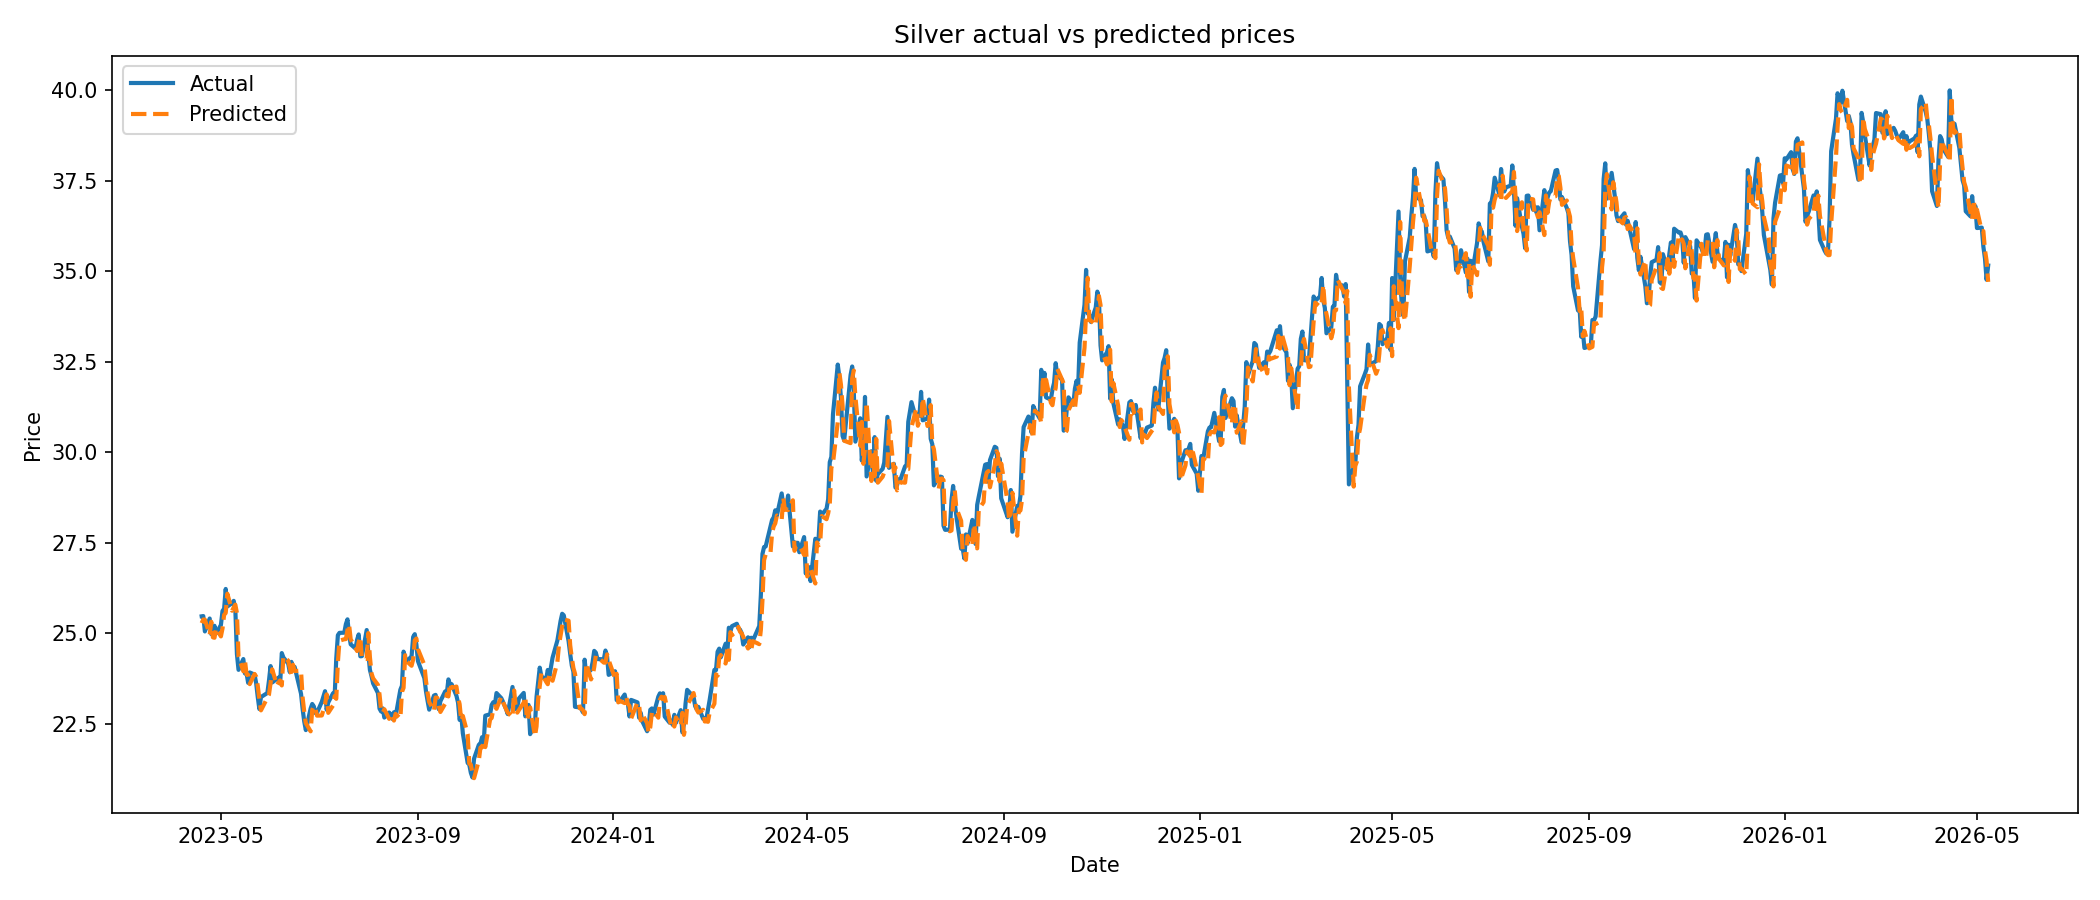

Values plotted in this chart, from the file beside it:
date, actual_price, predicted_price, context_end_date, context_end_price, signed_error, abs_error, pct_error, is_synthetic_actual, actual_direction, pred_direction, direction_match
2023-04-19, 25.47, 25.28, 2023-04-18, 25.37, -0.1882, 0.1882, 0.739, False, 1, -1, False
2023-04-20, 25.48, 25.38, 2023-04-19, 25.47, -0.09404, 0.09404, 0.3691, False, 1, -1, False
2023-04-21, 25.05, 25.38, 2023-04-20, 25.48, 0.3263, 0.3263, 1.303, False, -1, -1, True
2023-04-24, 25.41, 24.96, 2023-04-21, 25.05, -0.4524, 0.4524, 1.781, False, 1, -1, False
2023-04-25, 24.98, 25.32, 2023-04-24, 25.41, 0.3429, 0.3429, 1.373, False, -1, -1, True
2023-04-26, 24.97, 24.89, 2023-04-25, 24.98, -0.0817, 0.0817, 0.3272, False, -1, -1, True
2023-04-27, 25.21, 24.88, 2023-04-26, 24.97, -0.3309, 0.3309, 1.313, False, 1, -1, False
2023-04-28, 25, 25.14, 2023-04-27, 25.21, 0.1455, 0.1455, 0.5818, False, -1, -1, True
2023-05-01, 25.23, 24.92, 2023-04-28, 25, -0.3137, 0.3137, 1.243, False, 1, -1, False
2023-05-02, 25.62, 25.13, 2023-05-01, 25.23, -0.4855, 0.4855, 1.895, False, 1, -1, False
2023-05-03, 25.68, 25.51, 2023-05-02, 25.62, -0.1697, 0.1697, 0.6609, False, 1, -1, False
2023-05-04, 26.23, 25.56, 2023-05-03, 25.68, -0.6632, 0.6632, 2.529, False, 1, -1, False
2023-05-05, 25.74, 26.1, 2023-05-04, 26.23, 0.3528, 0.3528, 1.37, False, -1, -1, True
2023-05-08, 25.83, 25.62, 2023-05-05, 25.74, -0.2093, 0.2093, 0.8103, False, 1, -1, False
2023-05-09, 25.9, 25.72, 2023-05-08, 25.83, -0.1811, 0.1811, 0.6994, False, 1, -1, False
2023-05-10, 25.66, 25.79, 2023-05-09, 25.9, 0.135, 0.135, 0.5261, False, -1, -1, True
2023-05-11, 24.42, 25.56, 2023-05-10, 25.66, 1.138, 1.138, 4.659, False, -1, -1, True
2023-05-12, 23.99, 24.36, 2023-05-11, 24.42, 0.367, 0.367, 1.53, False, -1, -1, True
2023-05-15, 24.29, 23.95, 2023-05-12, 23.99, -0.3382, 0.3382, 1.392, False, 1, -1, False
2023-05-16, 23.89, 24.26, 2023-05-15, 24.29, 0.3671, 0.3671, 1.536, False, -1, -1, True
2023-05-17, 23.9, 23.87, 2023-05-16, 23.89, -0.02816, 0.02816, 0.1178, False, 1, -1, False
2023-05-18, 23.63, 23.86, 2023-05-17, 23.9, 0.2224, 0.2224, 0.9409, False, -1, -1, True
2023-05-19, 23.92, 23.6, 2023-05-18, 23.63, -0.3226, 0.3226, 1.349, False, 1, -1, False
2023-05-22, 23.86, 23.88, 2023-05-19, 23.92, 0.01669, 0.01669, 0.06995, False, -1, -1, True
2023-05-23, 23.62, 23.81, 2023-05-22, 23.86, 0.1822, 0.1822, 0.7713, False, -1, -1, True
2023-05-24, 23.24, 23.55, 2023-05-23, 23.62, 0.3108, 0.3108, 1.337, False, -1, -1, True
2023-05-25, 22.91, 23.18, 2023-05-24, 23.24, 0.2723, 0.2723, 1.189, False, -1, -1, True
2023-05-26, 23.24, 22.87, 2023-05-25, 22.91, -0.3675, 0.3675, 1.581, False, 1, -1, False
2023-05-30, 23.35, 23.22, 2023-05-26, 23.24, -0.1358, 0.1358, 0.5815, False, 1, -1, False
2023-05-31, 23.7, 23.31, 2023-05-30, 23.35, -0.3871, 0.3871, 1.633, False, 1, -1, False
2023-06-01, 24.1, 23.63, 2023-05-31, 23.7, -0.4692, 0.4692, 1.947, False, 1, -1, False
2023-06-02, 23.64, 24.01, 2023-06-01, 24.1, 0.3646, 0.3646, 1.542, False, -1, -1, True
2023-06-05, 23.74, 23.56, 2023-06-02, 23.64, -0.1819, 0.1819, 0.7661, False, 1, -1, False
2023-06-06, 23.78, 23.65, 2023-06-05, 23.74, -0.1326, 0.1326, 0.5576, False, 1, -1, False
2023-06-07, 23.64, 23.7, 2023-06-06, 23.78, 0.06171, 0.06171, 0.2611, False, -1, -1, True
2023-06-08, 24.45, 23.56, 2023-06-07, 23.64, -0.8934, 0.8934, 3.653, False, 1, -1, False
2023-06-09, 24.33, 24.37, 2023-06-08, 24.45, 0.03259, 0.03259, 0.1339, False, -1, -1, True
2023-06-12, 24.16, 24.25, 2023-06-09, 24.33, 0.08091, 0.08091, 0.3348, False, -1, -1, True
2023-06-13, 23.93, 24.06, 2023-06-12, 24.16, 0.1296, 0.1296, 0.5414, False, -1, -1, True
2023-06-14, 24.21, 23.84, 2023-06-13, 23.93, -0.3675, 0.3675, 1.518, False, 1, -1, False
2023-06-15, 24.04, 24.13, 2023-06-14, 24.21, 0.0899, 0.0899, 0.3739, False, -1, -1, True
2023-06-16, 24.08, 23.96, 2023-06-15, 24.04, -0.1182, 0.1182, 0.4908, False, 1, -1, False
2023-06-20, 23.33, 23.97, 2023-06-16, 24.08, 0.6362, 0.6362, 2.727, False, -1, -1, True
2023-06-21, 22.91, 23.23, 2023-06-20, 23.33, 0.3187, 0.3187, 1.391, False, -1, -1, True
2023-06-22, 22.57, 22.84, 2023-06-21, 22.91, 0.268, 0.268, 1.188, False, -1, -1, True
2023-06-23, 22.33, 22.52, 2023-06-22, 22.57, 0.1935, 0.1935, 0.8665, False, -1, -1, True
2023-06-26, 22.92, 22.29, 2023-06-23, 22.33, -0.6297, 0.6297, 2.747, False, 1, -1, False
2023-06-27, 23.05, 22.89, 2023-06-26, 22.92, -0.1606, 0.1606, 0.6968, False, 1, -1, False
2023-06-28, 22.98, 22.99, 2023-06-27, 23.05, 0.0116, 0.0116, 0.05046, False, -1, -1, True
2023-06-29, 22.8, 22.91, 2023-06-28, 22.98, 0.1164, 0.1164, 0.5108, False, -1, -1, True
2023-06-30, 22.81, 22.73, 2023-06-29, 22.8, -0.08296, 0.08296, 0.3637, False, 1, -1, False
2023-07-03, 23.11, 22.73, 2023-06-30, 22.81, -0.3806, 0.3806, 1.647, False, 1, -1, False
2023-07-05, 23.4, 23.04, 2023-07-03, 23.11, -0.3585, 0.3585, 1.532, False, 1, -1, False
2023-07-06, 22.89, 23.32, 2023-07-05, 23.4, 0.425, 0.425, 1.857, False, -1, -1, True
2023-07-07, 23.09, 22.8, 2023-07-06, 22.89, -0.2883, 0.2883, 1.248, False, 1, -1, False
2023-07-10, 23.34, 23.01, 2023-07-07, 23.09, -0.3374, 0.3374, 1.445, False, 1, -1, False
2023-07-11, 23.28, 23.27, 2023-07-10, 23.34, -0.01286, 0.01286, 0.05523, False, -1, -1, True
2023-07-12, 24.31, 23.19, 2023-07-11, 23.28, -1.118, 1.118, 4.601, False, 1, -1, False
2023-07-13, 24.95, 24.2, 2023-07-12, 24.31, -0.7527, 0.7527, 3.017, False, 1, -1, False
2023-07-14, 25.01, 24.8, 2023-07-13, 24.95, -0.216, 0.216, 0.8634, False, 1, -1, False
... 717 more rows
